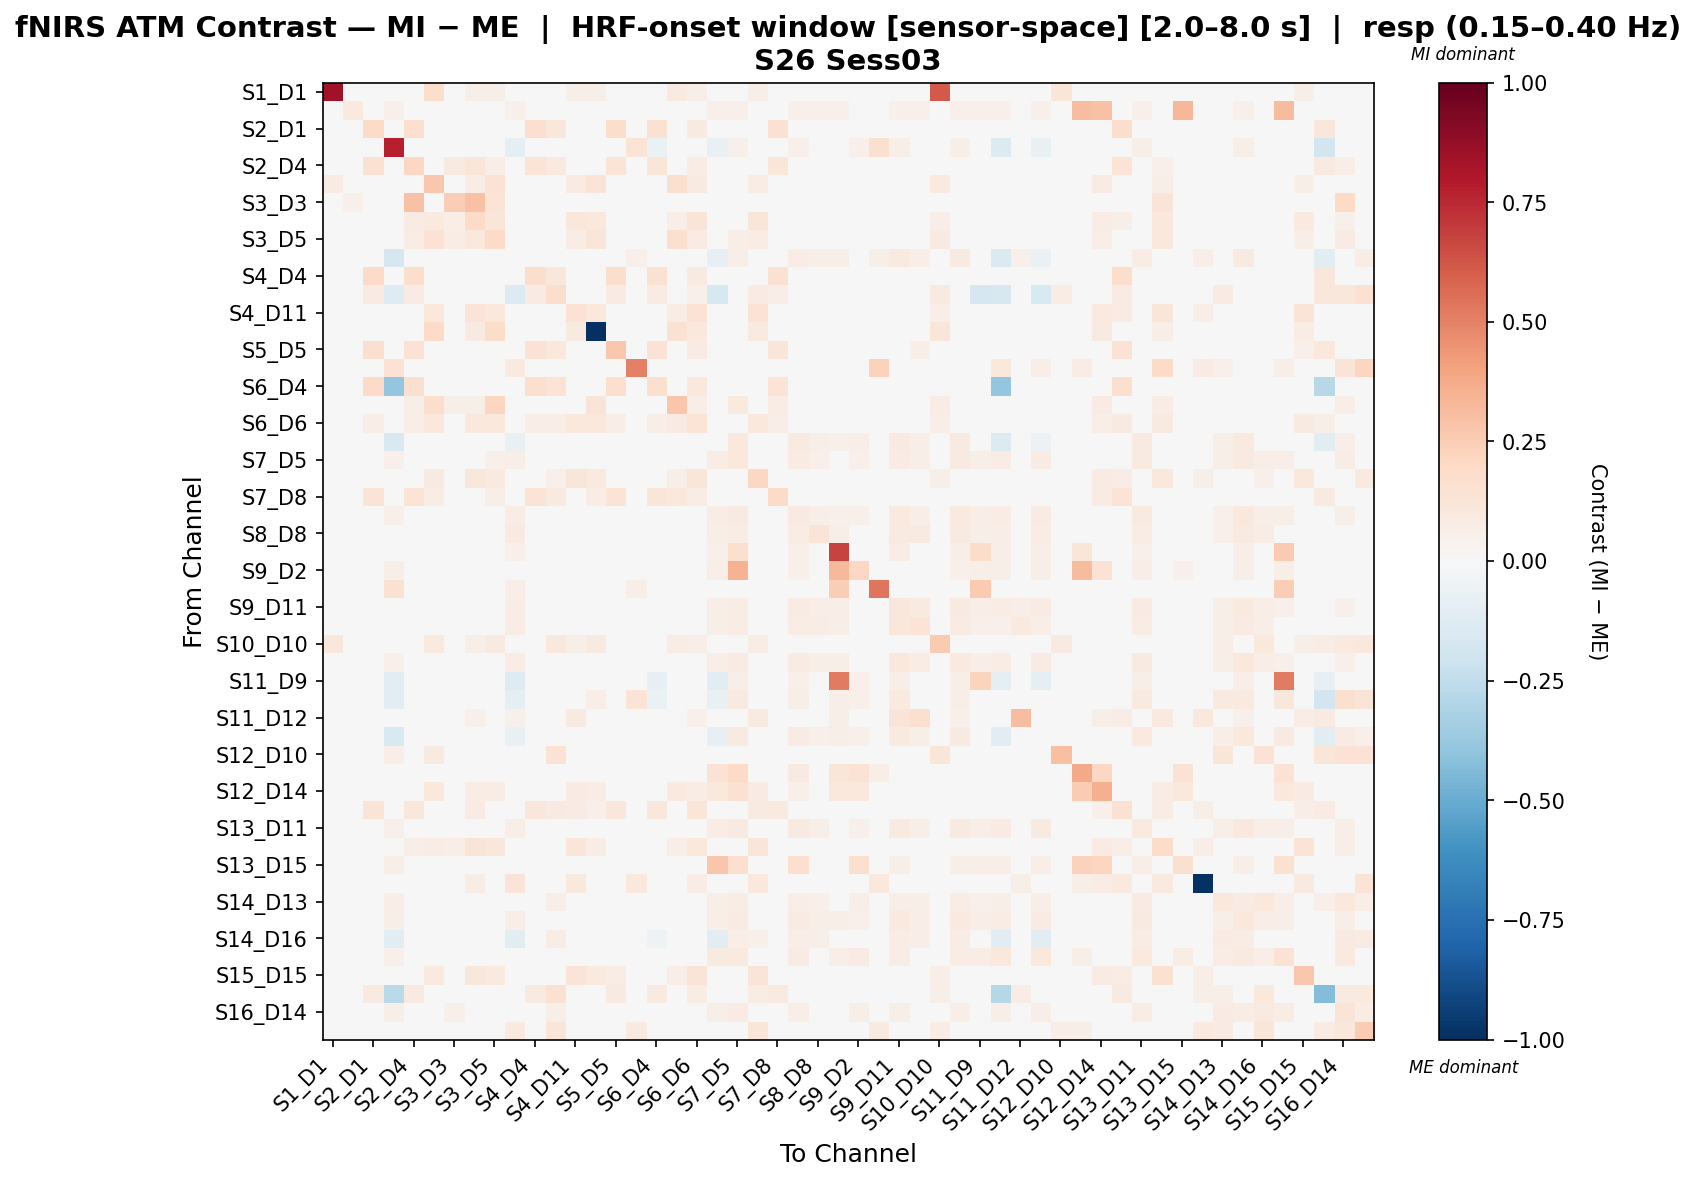

Data behind this chart, as committed beside it:
, S1_D1 hbo, S1_D3 hbo, S2_D1 hbo, S2_D2 hbo, S2_D4 hbo, S3_D1 hbo, S3_D3 hbo, S3_D4 hbo, S3_D5 hbo, S4_D2 hbo, S4_D4 hbo, S4_D6 hbo, S4_D11 hbo, S5_D3 hbo, S5_D5 hbo, S5_D7 hbo, S6_D4 hbo, S6_D5 hbo, S6_D6 hbo, S6_D8 hbo, S7_D5 hbo, S7_D7 hbo, S7_D8 hbo
S1_D1 hbo, 0.8436, 0.0, 0.0, 0.0, 0.0, 0.1755, 0.0, 0.0585, 0.0585, 0.0, 0.0, 0.0, 0.0585, 0.0585, 0.0, 0.0, 0.0, 0.08774, 0.0585, 0.0, 0.0, 0.0585, 0.0
S1_D3 hbo, 0.0, 0.09413, 0.0, 0.05379, 0.0, 0.0, 0.01345, 0.0, 0.0, 0.05379, 0.0, 0.0, 0.0, 0.0, 0.0, 0.01345, 0.0, 0.0, 0.0, 0.05379, 0.05379, 0.0, 0.0
S2_D1 hbo, 0.0, 0.0, 0.1942, 0.0, 0.1718, 0.02792, 0.02792, 0.03045, 0.03553, 0.03299, 0.1718, 0.1148, 0.03045, 0.03553, 0.1743, 0.005076, 0.152, 0.03299, 0.08994, 0.01015, 0.02538, 0.03299, 0.152
S2_D2 hbo, 0.0, 0.01702, 0.0, 0.7745, 0.0, 0.0, 0.0, 0.0, 0.0, -0.0917, 0.0, 0.01276, 0.0, 0.0, 0.0, 0.1385, -0.065, 0.0, 0.0, -0.07469, 0.05105, 0.0, 0.0
S2_D4 hbo, 0.0, 0.0, 0.1517, 0.0, 0.2069, 0.02841, 0.08618, 0.1177, 0.06504, 0.03357, 0.1347, 0.09393, 0.03099, 0.03357, 0.1373, 0.002583, 0.1202, 0.03357, 0.07432, 0.01033, 0.02583, 0.03357, 0.1202
S3_D1 hbo, 0.07875, 0.0, 0.03647, 0.0, 0.03647, 0.2699, 0.02525, 0.07586, 0.1462, 0.03647, 0.03647, 0.03647, 0.08147, 0.1321, 0.03367, 0.0, 0.03647, 0.1602, 0.09272, 0.01122, 0.02244, 0.07586, 0.04772
S3_D3 hbo, 0.0, 0.05318, 0.03372, 0.0, 0.2962, 0.0236, 0.2464, 0.2962, 0.1401, 0.03034, 0.03034, 0.03372, 0.02697, 0.03709, 0.03372, 0.006743, 0.03034, 0.03034, 0.02697, 0.01349, 0.03372, 0.03372, 0.03034
S3_D4 hbo, 0.02437, 0.0, 0.03484, 0.0, 0.08068, 0.09925, 0.06849, 0.1904, 0.1201, 0.03193, 0.03193, 0.03484, 0.1143, 0.108, 0.03484, 0.002903, 0.03193, 0.06849, 0.1265, 0.01161, 0.02903, 0.1201, 0.03193
S3_D5 hbo, 0.02108, 0.0, 0.03464, 0.0, 0.07414, 0.1426, 0.07147, 0.1058, 0.1927, 0.03198, 0.03198, 0.03464, 0.07147, 0.1216, 0.03464, 0.00533, 0.03198, 0.1585, 0.08201, 0.01066, 0.06881, 0.0768, 0.03198
S4_D2 hbo, 0.0, 0.02065, 0.03616, -0.1652, 0.03357, 0.02841, 0.02841, 0.03099, 0.03616, -0.02148, 0.03357, 0.03616, 0.03099, 0.03357, 0.03616, 0.05076, -0.03525, 0.03357, 0.03099, -0.07913, 0.06712, 0.03357, 0.03357
S4_D4 hbo, 0.0, 0.0, 0.1948, 0.0, 0.1724, 0.02841, 0.02841, 0.03099, 0.03616, 0.03357, 0.1724, 0.1155, 0.03099, 0.03357, 0.175, 0.002583, 0.1526, 0.03357, 0.09048, 0.01033, 0.02583, 0.03357, 0.1526
S4_D6 hbo, 0.0, 0.0, 0.08328, -0.1313, 0.08074, 0.02792, 0.02792, 0.03045, 0.03553, -0.1341, 0.08074, 0.1788, 0.03045, 0.03553, 0.08328, 0.005076, 0.08074, 0.03299, 0.05433, -0.157, 0.02538, 0.08074, 0.06881
S4_D11 hbo, 0.02437, 0.0, 0.03512, 0.0, 0.03512, 0.1028, 0.02702, 0.1299, 0.1082, 0.03512, 0.03512, 0.03512, 0.1421, 0.1055, 0.03512, 0.0, 0.03512, 0.07169, 0.1421, 0.01081, 0.02432, 0.1421, 0.03512
S5_D3 hbo, 0.02962, 0.0, 0.03383, 0.0, 0.03101, 0.1883, 0.03101, 0.09025, 0.1819, 0.03101, 0.03101, 0.03383, 0.08743, -1.0, 0.03383, 0.008457, 0.03101, 0.1495, 0.1022, 0.01128, 0.02819, 0.09307, 0.04582
S5_D5 hbo, 0.0, 0.0, 0.1626, 0.0, 0.1417, 0.02665, 0.02931, 0.03198, 0.03464, 0.03198, 0.1417, 0.1078, 0.02931, 0.03731, 0.2723, 0.00533, 0.1417, 0.03198, 0.08416, 0.01066, 0.02665, 0.03464, 0.1234
S5_D7 hbo, 0.0, 0.02388, 0.0, 0.1409, 0.0, 0.0, 0.0, 0.0, 0.0, 0.0955, 0.0, 0.0, 0.0, 0.039, 0.0, 0.5062, 0.0, 0.0, 0.0, 0.02388, 0.02388, 0.0, 0.0
S6_D4 hbo, 0.0, 0.0, 0.1921, -0.39, 0.1636, 0.02841, 0.02841, 0.03099, 0.03616, 0.03357, 0.1636, 0.1402, 0.03099, 0.03357, 0.1661, 0.002583, 0.1636, 0.03357, 0.109, 0.01033, 0.02583, 0.03357, 0.1376
S6_D5 hbo, 0.0, 0.0, 0.03616, 0.0, 0.06078, 0.1781, 0.05562, 0.0582, 0.213, 0.03357, 0.03357, 0.03616, 0.0446, 0.1288, 0.03616, 0.002583, 0.03357, 0.2784, 0.0582, 0.01033, 0.09385, 0.04718, 0.07439
S6_D6 hbo, 0.02089, 0.0, 0.06798, 0.0, 0.06798, 0.1045, 0.02617, 0.1045, 0.1071, 0.03664, 0.06798, 0.06798, 0.1071, 0.1045, 0.06536, 0.0, 0.06798, 0.07843, 0.1385, 0.01047, 0.02356, 0.1045, 0.06798
S6_D8 hbo, 0.0, 0.01648, 0.03019, -0.1529, 0.03019, 0.03019, 0.03019, 0.03019, 0.03019, -0.07037, 0.03019, 0.03019, 0.03019, 0.03019, 0.03019, 0.008239, -0.03863, 0.03019, 0.03019, -0.04566, 0.103, 0.03019, 0.03019
S7_D5 hbo, 0.0, 0.01614, 0.03301, 0.05245, 0.03741, 0.022, 0.04108, 0.03337, 0.05318, 0.06565, 0.02934, 0.03301, 0.02567, 0.03667, 0.03301, 0.0154, 0.02934, 0.04548, 0.02567, 0.07115, 0.1089, 0.03301, 0.02934
S7_D7 hbo, 0.02035, 0.0, 0.03416, 0.0, 0.03131, 0.08666, 0.03131, 0.1127, 0.0952, 0.03131, 0.03131, 0.05451, 0.12, 0.09805, 0.03416, 0.005693, 0.03131, 0.06183, 0.12, 0.01139, 0.02847, 0.2071, 0.03131
S7_D8 hbo, 0.0, 0.0, 0.136, 0.0, 0.1334, 0.07121, 0.02841, 0.03099, 0.06469, 0.03357, 0.1334, 0.09323, 0.03099, 0.07638, 0.136, 0.002583, 0.1192, 0.1049, 0.07379, 0.01033, 0.02583, 0.03357, 0.1905
S8_D6 hbo, 0.0, 0.01966, 0.03401, 0.05407, 0.03061, 0.02381, 0.03401, 0.03061, 0.03401, 0.07485, 0.03061, 0.03401, 0.02721, 0.03401, 0.03401, 0.01323, 0.03061, 0.03061, 0.02721, 0.07599, 0.09148, 0.03401, 0.03061
S8_D8 hbo, 0.0, 0.03836, 0.03529, 0.04795, 0.03257, 0.02714, 0.02986, 0.03257, 0.03529, 0.09011, 0.03257, 0.03529, 0.02986, 0.03529, 0.03529, 0.02189, 0.03257, 0.03257, 0.02986, 0.05881, 0.07509, 0.03529, 0.03257
S8_D15 hbo, 0.0, 0.0234, 0.0, 0.0468, 0.0, 0.0, 0.0, 0.0, 0.0, 0.0546, 0.0, 0.0, 0.0, 0.0, 0.0, 0.0078, 0.0, 0.0, 0.0, 0.0546, 0.1638, 0.0, 0.0
S9_D2 hbo, 0.0, 0.01555, 0.0, 0.0583, 0.0, 0.0, 0.0, 0.0, 0.0, 0.03109, 0.0, 0.003887, 0.0, 0.0, 0.0, 0.007774, 0.0, 0.0, 0.0, 0.06608, 0.3508, 0.0, 0.0
S9_D9 hbo, 0.0, 0.02062, 0.0, 0.1527, 0.0, 0.0, 0.0, 0.0, 0.0, 0.067, 0.0, 0.0, 0.0, 0.0, 0.0, 0.067, 0.0, 0.0, 0.0, 0.04638, 0.04638, 0.0, 0.0
S9_D11 hbo, 0.0, 0.02118, 0.03464, 0.04764, 0.03198, 0.02665, 0.02931, 0.03198, 0.03464, 0.07433, 0.03198, 0.03464, 0.02931, 0.03731, 0.03464, 0.01592, 0.03198, 0.03198, 0.02931, 0.0636, 0.07429, 0.03464, 0.03198
S10_D9 hbo, 0.0, 0.02925, 0.0336, 0.04387, 0.0336, 0.02749, 0.03055, 0.0336, 0.0336, 0.07747, 0.0336, 0.0336, 0.03055, 0.0336, 0.0336, 0.01462, 0.0336, 0.0336, 0.03055, 0.05609, 0.07136, 0.0336, 0.0336
S10_D10 hbo, 0.1117, 0.0, 0.026, 0.03106, 0.026, 0.09847, 0.026, 0.05706, 0.08812, 0.026, 0.026, 0.1088, 0.05706, 0.08812, 0.026, 0.0, 0.026, 0.07777, 0.06741, 0.013, 0.026, 0.07777, 0.026
S10_D12 hbo, 0.0, 0.0191, 0.03529, 0.05253, 0.03257, 0.02714, 0.02986, 0.03257, 0.03529, 0.07555, 0.03257, 0.03529, 0.02986, 0.03529, 0.03529, 0.01226, 0.03257, 0.03257, 0.02986, 0.06816, 0.07967, 0.03529, 0.03257
S11_D9 hbo, 0.0, 0.01619, 0.0, -0.1105, 0.0, 0.0, 0.0, 0.0, 0.0, -0.1307, 0.0, 0.0, 0.0, 0.0, 0.0, 0.008096, -0.08357, 0.0, 0.0, -0.1064, 0.05667, 0.0, 0.0
S11_D11 hbo, 0.0, 0.01696, 0.0325, -0.1074, 0.0, 0.0, 0.0325, 0.0, 0.0325, -0.09184, 0.0, 0.0325, 0.0, 0.065, 0.0325, 0.1385, -0.065, 0.0, 0.0, -0.07065, 0.0876, 0.0325, 0.0
S11_D12 hbo, 0.0, 0.0, 0.03512, 0.0, 0.03512, 0.02972, 0.02702, 0.05099, 0.03512, 0.0537, 0.03512, 0.03512, 0.08813, 0.03242, 0.03512, 0.0, 0.03512, 0.03512, 0.05099, 0.01081, 0.02432, 0.08813, 0.03512
S11_D13 hbo, 0.0, 0.01696, 0.03519, -0.1514, 0.02639, 0.008796, 0.03519, 0.02639, 0.03519, -0.0731, 0.02639, 0.03519, 0.01759, 0.04398, 0.03519, 0.03487, -0.04243, 0.02639, 0.01759, -0.07829, 0.09029, 0.03519, 0.02639
S12_D10 hbo, 0.009322, 0.0, 0.03263, 0.0675, 0.03263, 0.0908, 0.03263, 0.03263, 0.03263, 0.03263, 0.03263, 0.1451, 0.02797, 0.03263, 0.03263, 0.0, 0.03263, 0.03263, 0.02797, 0.01398, 0.03263, 0.03263, 0.03263
S12_D12 hbo, 0.0214, 0.0214, 0.0, 0.0428, 0.0, 0.02853, 0.0, 0.0, 0.0, 0.03567, 0.0, 0.0, 0.0, 0.0, 0.0, 0.03567, 0.0, 0.0, 0.0, 0.1445, 0.1954, 0.0, 0.0
S12_D14 hbo, 0.01902, 0.0, 0.0, 0.0, 0.0, 0.1046, 0.0, 0.07609, 0.07609, 0.0, 0.0, 0.0, 0.0856, 0.07609, 0.0, 0.0, 0.0, 0.09512, 0.07609, 0.1017, 0.1526, 0.0856, 0.04756
S13_D6 hbo, 0.0, 0.0, 0.1267, 0.0, 0.1109, 0.0398, 0.02931, 0.08456, 0.04779, 0.03198, 0.1109, 0.08723, 0.0819, 0.05046, 0.1135, 0.00533, 0.1109, 0.03198, 0.1213, 0.01066, 0.02665, 0.08723, 0.09771
S13_D11 hbo, 0.0, 0.01648, 0.03372, 0.05355, 0.03034, 0.0236, 0.03372, 0.03034, 0.03372, 0.06742, 0.03034, 0.03372, 0.02697, 0.03709, 0.03372, 0.01498, 0.03034, 0.03034, 0.02697, 0.07528, 0.09139, 0.03372, 0.03034
S13_D13 hbo, 0.01814, 0.0, 0.03134, 0.0, 0.06761, 0.07668, 0.06413, 0.1311, 0.113, 0.03134, 0.03134, 0.03134, 0.122, 0.07668, 0.04041, 0.02089, 0.03134, 0.06761, 0.1039, 0.01393, 0.04251, 0.122, 0.03134
S13_D15 hbo, 0.0, 0.01991, 0.0, 0.05476, 0.0, 0.0, 0.0, 0.0, 0.0, 0.03983, 0.0, 0.0, 0.0, 0.0, 0.0, 0.009957, 0.0, 0.0, 0.0, 0.2774, 0.1661, 0.0, 0.0
S14_D12 hbo, 0.0, 0.0, 0.03512, 0.0, 0.03512, 0.02972, 0.02702, 0.07742, 0.03512, 0.1251, 0.03512, 0.03512, 0.1074, 0.03242, 0.03512, 0.105, 0.03512, 0.03512, 0.07742, 0.01081, 0.02432, 0.1074, 0.03512
S14_D13 hbo, 0.0, 0.01773, 0.03343, 0.065, 0.03039, 0.02431, 0.03343, 0.03039, 0.03343, 0.04811, 0.03039, 0.05706, 0.02735, 0.03647, 0.03343, 0.02093, 0.03039, 0.03039, 0.02735, 0.05943, 0.07766, 0.03343, 0.03039
S14_D14 hbo, 0.0, 0.01696, 0.03464, 0.05511, 0.03198, 0.02665, 0.02931, 0.03198, 0.03464, 0.07013, 0.03198, 0.03464, 0.02931, 0.03731, 0.03464, 0.01381, 0.03198, 0.03198, 0.02931, 0.07, 0.08176, 0.03464, 0.03198
S14_D16 hbo, 0.0, 0.0191, 0.03464, -0.1098, 0.03198, 0.02665, 0.02931, 0.03198, 0.03464, -0.1113, 0.03198, 0.07762, 0.02931, 0.03731, 0.03464, 0.01488, -0.05159, 0.03198, 0.02931, -0.1135, 0.06963, 0.05375, 0.03198
S15_D13 hbo, 0.0, 0.01671, 0.02974, 0.05432, 0.01983, 0.0, 0.02974, 0.01983, 0.02974, 0.04908, 0.01983, 0.02974, 0.009915, 0.03966, 0.02974, 0.0381, 0.01983, 0.01983, 0.009915, 0.08668, 0.09816, 0.02974, 0.01983
S15_D15 hbo, 0.02089, 0.0, 0.03176, 0.0, 0.03176, 0.09444, 0.02647, 0.1153, 0.09444, 0.03176, 0.03176, 0.03176, 0.1258, 0.09444, 0.07355, 0.0, 0.03176, 0.0631, 0.1258, 0.01588, 0.02118, 0.1258, 0.03176
S15_D16 hbo, 0.0, 0.0, 0.08934, -0.2659, 0.08675, 0.02841, 0.02841, 0.03099, 0.03616, 0.03357, 0.08675, 0.1558, 0.04429, 0.03357, 0.08934, 0.002583, 0.08675, 0.03357, 0.07088, 0.01033, 0.02583, 0.07346, 0.08675
S16_D14 hbo, 0.0, 0.01219, 0.0328, 0.0601, 0.04947, 0.02187, 0.05311, 0.04541, 0.04499, 0.04541, 0.02916, 0.06124, 0.02551, 0.03645, 0.0328, 0.02635, 0.02916, 0.03322, 0.02551, 0.05926, 0.08155, 0.04499, 0.02916
S16_D16 hbo, 0.0, 0.0, 0.03291, 0.03941, 0.02992, 0.02394, 0.03291, 0.02992, 0.03291, 0.09677, 0.02992, 0.1221, 0.02693, 0.03591, 0.03291, 0.09296, 0.02992, 0.02992, 0.02693, 0.01197, 0.02992, 0.1221, 0.02992
